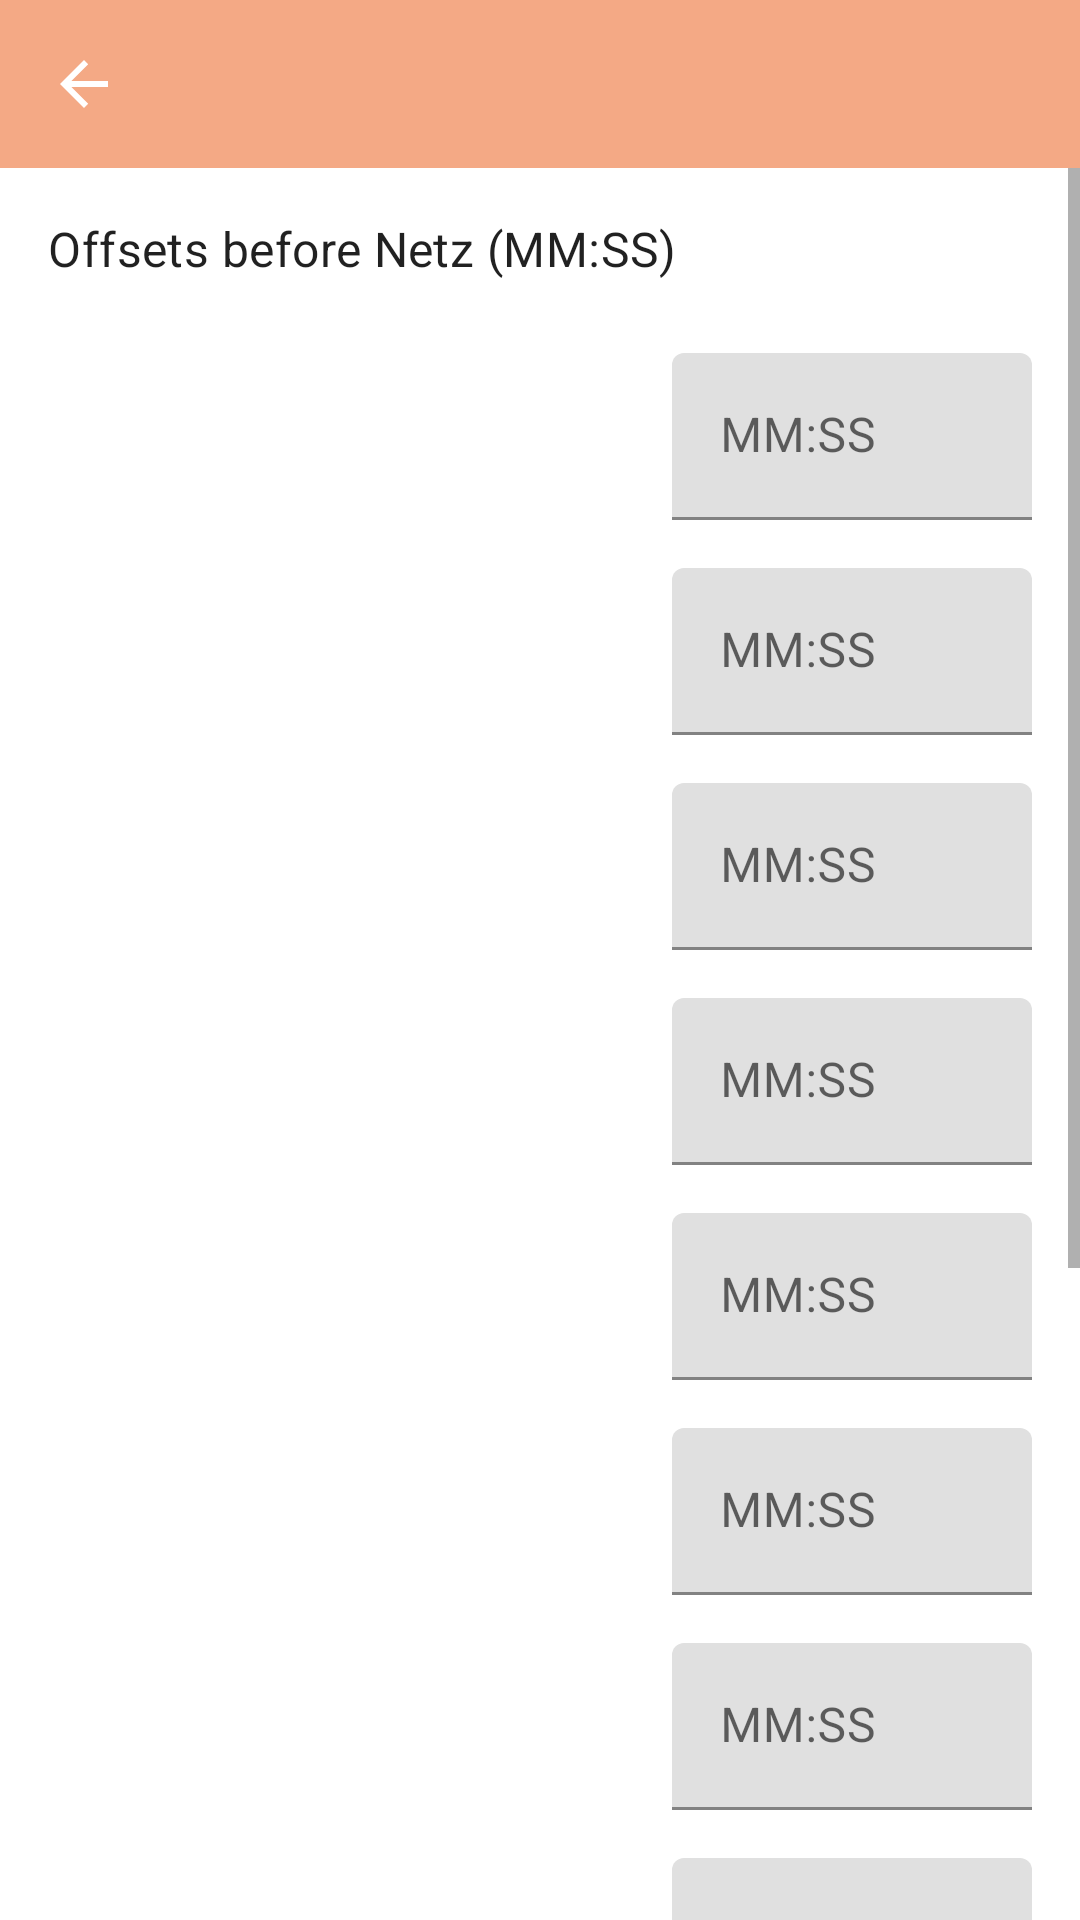

Layout XML and referenced resources for this Android screen:
<!-- AndroidManifest.xml: activity theme Theme.NetzHahama.Settings -->
<!-- res/layout/activity_tfila_settings.xml -->
<?xml version="1.0" encoding="utf-8"?>
<LinearLayout xmlns:android="http://schemas.android.com/apk/res/android"
    xmlns:app="http://schemas.android.com/apk/res-auto"
    android:layout_width="match_parent"
    android:layout_height="match_parent"
    android:fitsSystemWindows="true"
    android:orientation="vertical">

    <androidx.appcompat.widget.Toolbar
        android:id="@+id/toolbar"
        android:layout_width="match_parent"
        android:layout_height="?attr/actionBarSize"
        android:background="?attr/colorPrimary"
        android:theme="@style/ThemeOverlay.MaterialComponents.Dark.ActionBar"
        app:navigationIcon="?attr/homeAsUpIndicator" />

    <ScrollView
        android:layout_width="match_parent"
        android:layout_height="match_parent">

        <LinearLayout
            android:layout_width="match_parent"
            android:layout_height="wrap_content"
            android:orientation="vertical"
            android:padding="16dp">

            <TextView
                android:layout_width="match_parent"
                android:layout_height="wrap_content"
                android:text="@string/settings_tfila_desc"
                android:textAppearance="?attr/textAppearanceSubtitle1"
                android:layout_marginBottom="16dp" />

            <include android:id="@+id/row_hodu" layout="@layout/row_tfila_input" />
            <include android:id="@+id/row_hashem_melech" layout="@layout/row_tfila_input" />
            <include android:id="@+id/row_baruch_sheamar" layout="@layout/row_tfila_input" />
            <include android:id="@+id/row_vayivarech_david" layout="@layout/row_tfila_input" />
            <include android:id="@+id/row_yishtabach" layout="@layout/row_tfila_input" />
            <include android:id="@+id/row_kadosh" layout="@layout/row_tfila_input" />
            <include android:id="@+id/row_shema" layout="@layout/row_tfila_input" />
            <include android:id="@+id/row_emet" layout="@layout/row_tfila_input" />
            <include android:id="@+id/row_ezrat_avotenu" layout="@layout/row_tfila_input" />
            <include android:id="@+id/row_tehilot" layout="@layout/row_tfila_input" />
            <include android:id="@+id/row_amida" layout="@layout/row_tfila_input" />

            <Button
                android:id="@+id/btn_save"
                android:layout_width="match_parent"
                android:layout_height="wrap_content"
                android:layout_marginTop="24dp"
                android:text="@string/action_save" />

        </LinearLayout>
    </ScrollView>
</LinearLayout>
<!-- res/layout/row_tfila_input.xml (included above) -->
<?xml version="1.0" encoding="utf-8"?>
<LinearLayout xmlns:android="http://schemas.android.com/apk/res/android"
    android:layout_width="match_parent"
    android:layout_height="wrap_content"
    android:gravity="center_vertical"
    android:orientation="horizontal"
    android:paddingVertical="8dp">

    <TextView
        android:id="@+id/milestone_label"
        android:layout_width="0dp"
        android:layout_height="wrap_content"
        android:layout_weight="1"
        android:textSize="16sp" />

    <com.google.android.material.textfield.TextInputLayout
        android:layout_width="120dp"
        android:layout_height="wrap_content"
        android:hint="@string/hint_offset_mm_ss">

        <com.google.android.material.textfield.TextInputEditText
            android:id="@+id/edit_offset"
            android:layout_width="match_parent"
            android:layout_height="wrap_content"
            android:digits="0123456789:"
            android:inputType="datetime"
            android:maxLength="6" />
    </com.google.android.material.textfield.TextInputLayout>

</LinearLayout>
<!-- resources referenced by this layout -->
<resources>
  <string name="action_save">Save</string>
  <string name="hint_offset_mm_ss">MM:SS</string>
  <string name="settings_tfila_desc">Offsets before Netz (MM:SS)</string>
  <style name="Theme.NetzHahama.Settings" parent="Theme.MaterialComponents.DayNight.NoActionBar">
          <item name="colorPrimary">@color/brand_primary</item>
          <item name="colorPrimaryVariant">@color/brand_primary_variant</item>
          <item name="colorOnPrimary">@color/white</item>
          <item name="colorSecondary">@color/brand_secondary</item>
          <item name="colorOnSecondary">@color/black</item>
      </style>
  <color name="brand_primary">#FFF4A985</color>
  <color name="brand_primary_variant">#FFD98863</color>
  <color name="white">#FFFFFFFF</color>
  <color name="brand_secondary">#FFFCD56C</color>
  <color name="black">#FF000000</color>
</resources>
